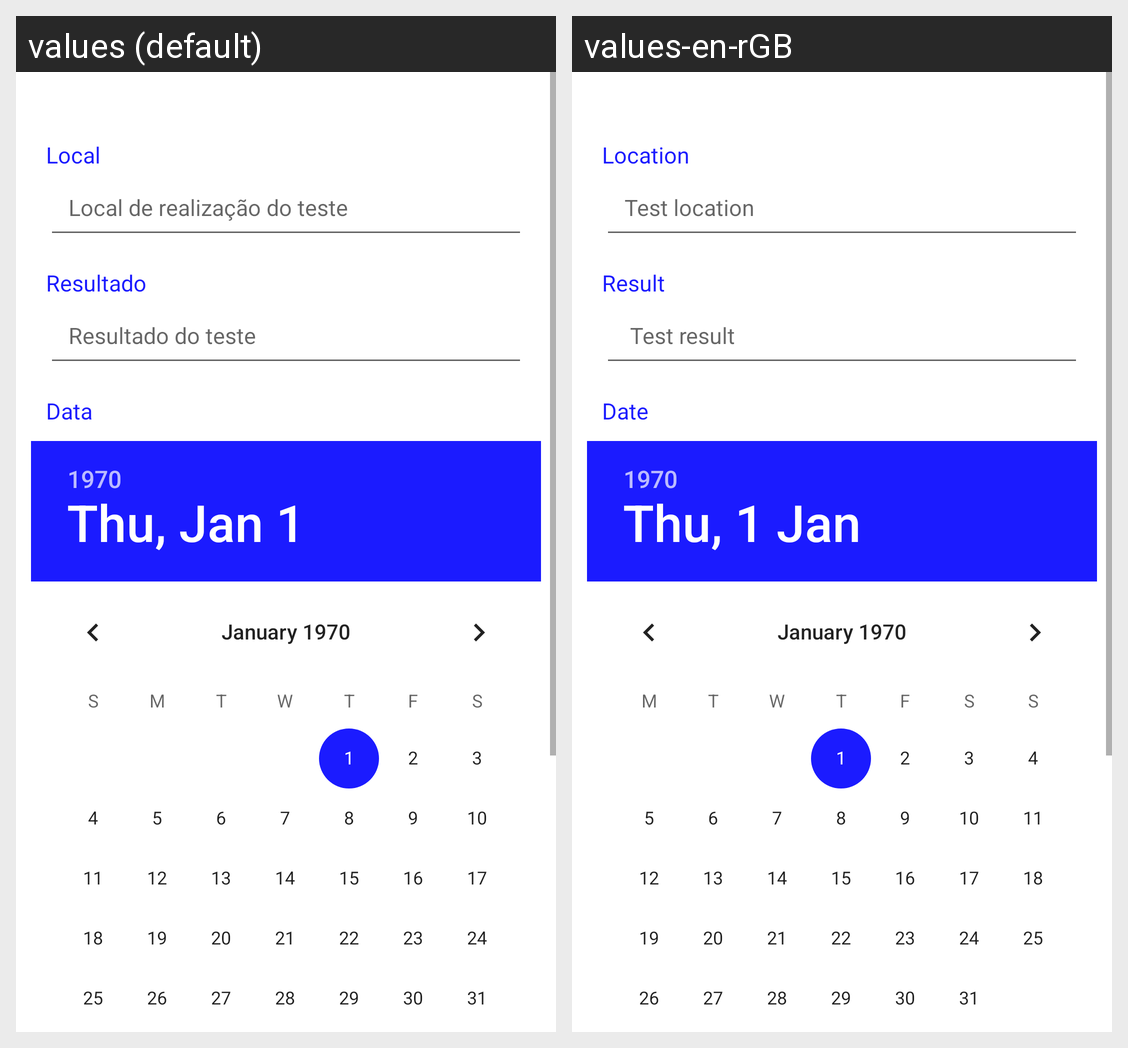

The same Android screen rendered under two of its app's locales, left to right. List the strings drawn on it with the default value and each locale's translation.
Android screen res/layout/fragment_adicionar_teste.xml rendered under 2 locales, left to right: values (default), values-en-rGB. Device: Nexus 5 (rendered at 1080×1920; each locale shown at half size, 540×960, under a caption strip naming it); theme Theme.Projeto.
Strings drawn on this screen, with the default value and each locale's value (text and hints the layout hard-codes, and strings that could not be matched under every locale, appear in the picture but are not listed):

local
  values: Local
  values-en-rGB: Location

local_de_realiza_o_do_teste
  values: Local de realização do teste
  values-en-rGB: Test location

resultado_add
  values: Resultado
  values-en-rGB: Result

resultado_do_teste
  values: Resultado do teste
  values-en-rGB:  Test result

data_add
  values: Data
  values-en-rGB: Date
